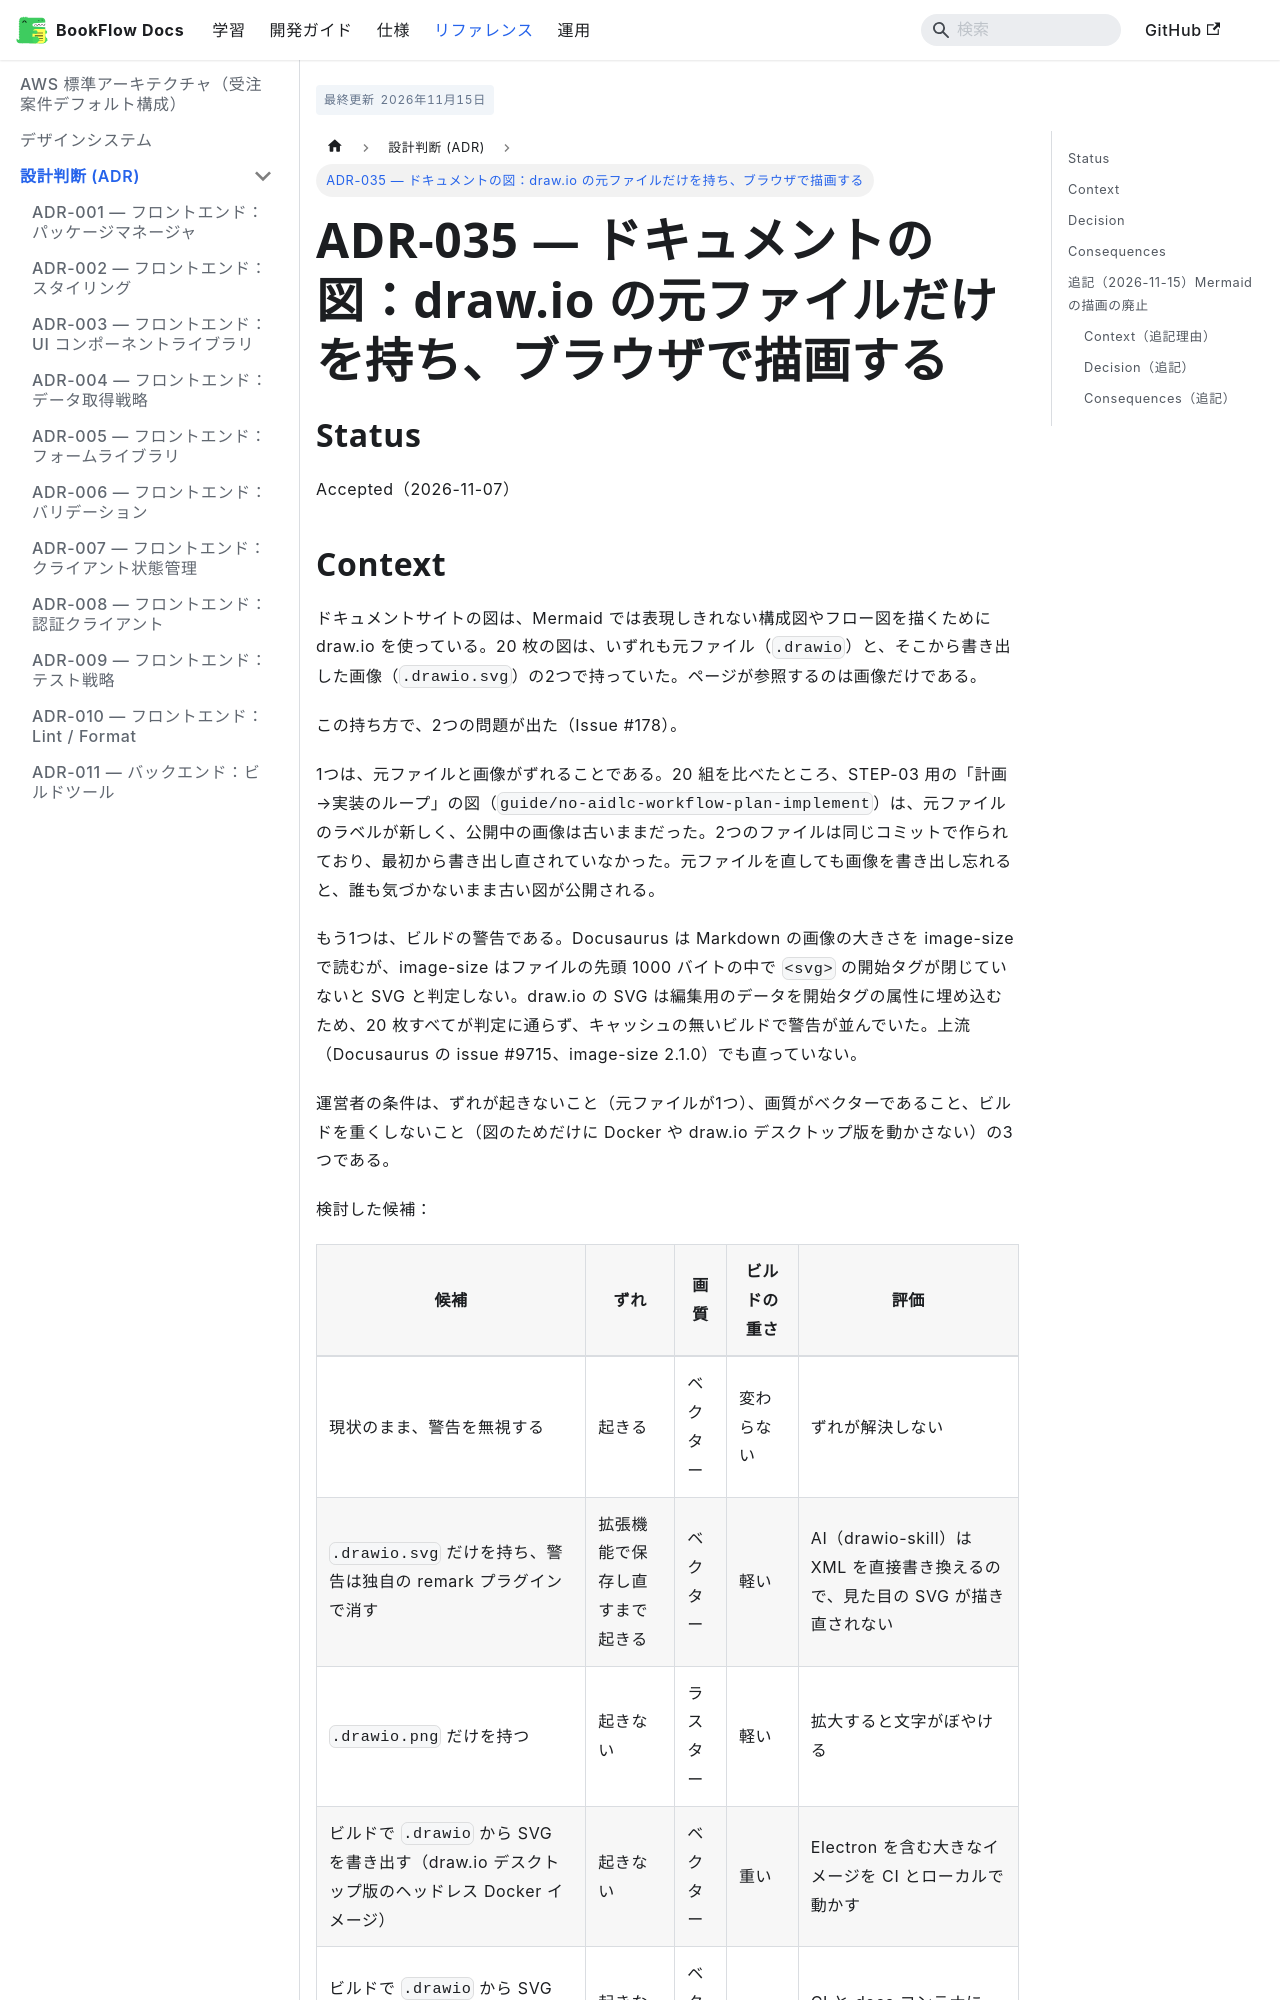

repository: CHS-Training-Org/ai_training_for_chuo_system · page: reference/adr/ADR-035-drawio-browser-rendering/index.html · generator: docusaurus

---
sidebar_position: 35
type: adr
title: ADR-035 — ドキュメントの図：draw.io の元ファイルだけを持ち、ブラウザで描画する
description: draw.io の図を元ファイルと書き出した画像の2つで持つと公開中の図が古くなるため、元ファイル（.drawio）だけを置き、同梱した draw.io の閲覧用 JS で閲覧者のブラウザに描画すると決めた記録
tags:
  - docs
  - diagrams
  - drawio
timestamp: 2026-11-15
---

# ADR-035 — ドキュメントの図：draw.io の元ファイルだけを持ち、ブラウザで描画する

## Status

Accepted（2026-11-07）
